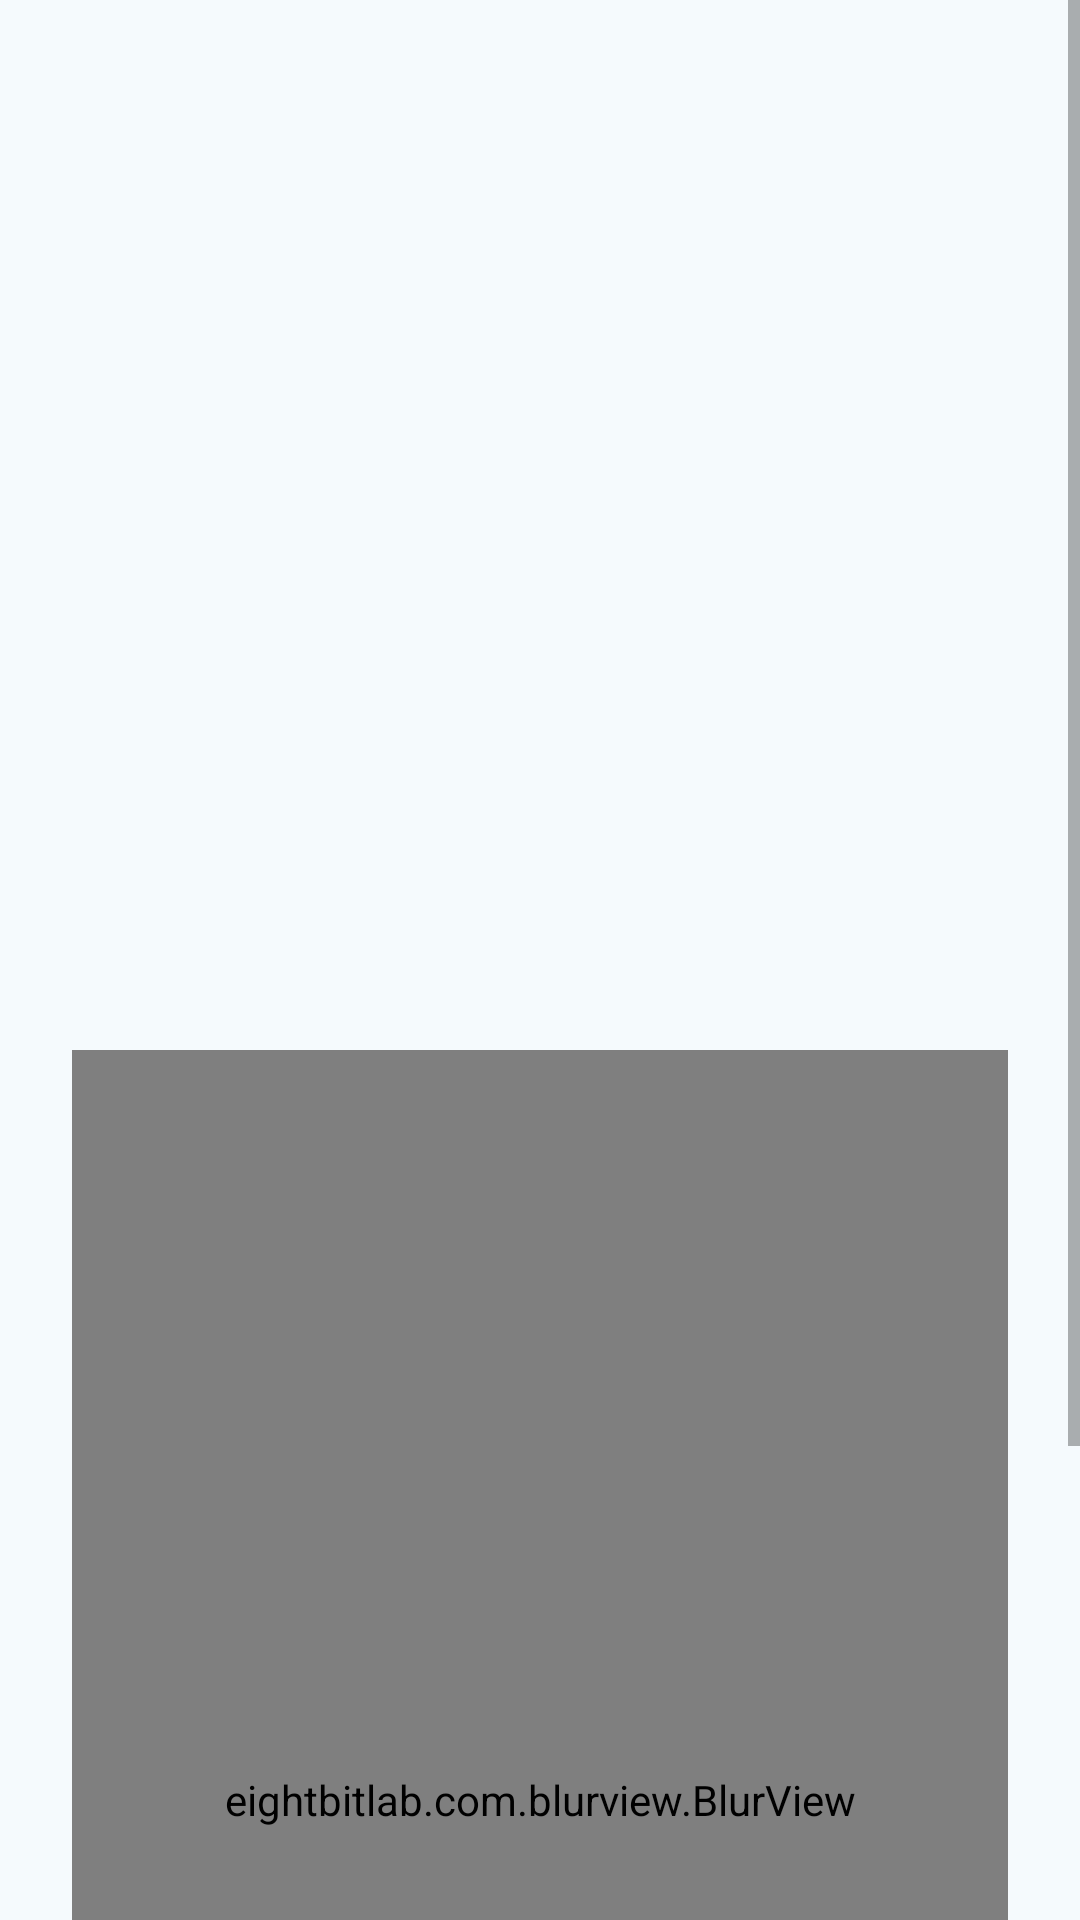

Here is an Android app screen rendered from its layout file. Give the layout XML and the strings, colors and styles it references.
<!-- AndroidManifest.xml: application theme Theme.TvAndMovies -->
<!-- res/layout/activity_movie_detail.xml -->
<?xml version="1.0" encoding="utf-8"?>
<androidx.constraintlayout.widget.ConstraintLayout xmlns:android="http://schemas.android.com/apk/res/android"
    xmlns:app="http://schemas.android.com/apk/res-auto"
    xmlns:tools="http://schemas.android.com/tools"
    android:id="@+id/main"
    android:layout_width="match_parent"
    android:layout_height="match_parent"
    android:background="@color/main_color"
    tools:context=".UI.activities.MovieDetailActivity">

    <ScrollView
        android:layout_width="match_parent"
        android:layout_height="match_parent">

        <androidx.constraintlayout.widget.ConstraintLayout
            android:layout_width="match_parent"
            android:layout_height="wrap_content"
            android:orientation="vertical">

            <ImageView
                android:id="@+id/MoviePoster"
                android:layout_width="0dp"
                android:layout_height="600dp"
                android:scaleType="centerCrop"
                app:layout_constraintEnd_toEndOf="parent"
                app:layout_constraintStart_toStartOf="parent"
                app:layout_constraintTop_toTopOf="parent"
                tools:srcCompat="@tools:sample/avatars" />

            <ImageView
                android:id="@+id/closeButton"
                android:layout_width="40dp"
                android:layout_height="55dp"
                android:layout_marginTop="30dp"
                android:layout_marginEnd="15dp"
                app:layout_constraintEnd_toEndOf="parent"
                app:layout_constraintHorizontal_bias="1.0"
                app:layout_constraintStart_toStartOf="parent"
                app:layout_constraintTop_toTopOf="parent"
                app:srcCompat="@drawable/close_button" />

            <eightbitlab.com.blurview.BlurView
                android:id="@+id/blurView"
                android:layout_width="0dp"
                android:layout_height="500dp"
                android:layout_margin="24dp"
                android:background="@drawable/window_blur"
                app:blurOverlayColor="#90000000"
                app:layout_constraintBottom_toBottomOf="@+id/MoviePoster"

                app:layout_constraintEnd_toEndOf="parent"
                app:layout_constraintStart_toStartOf="parent"
                app:layout_constraintTop_toBottomOf="@+id/MoviePoster"
                >

                <LinearLayout
                    android:id="@+id/detailsLayout"
                    android:layout_width="match_parent"
                    android:layout_height="wrap_content"
                    android:orientation="vertical"
                    android:padding="15dp">

                    <LinearLayout
                        android:layout_width="match_parent"
                        android:layout_height="match_parent"
                        android:layout_marginTop="30dp"
                        android:orientation="horizontal">

                        <TextView
                            android:id="@+id/movieDetailTitle"
                            android:layout_width="wrap_content"
                            android:layout_height="wrap_content"
                            android:layout_weight="1"
                            android:text="Title"
                            android:textColor="@color/white"
                            android:textSize="30sp"
                            android:textStyle="bold" />


                        <ImageView
                            android:layout_width="40dp"
                            android:layout_height="40dp"
                            android:scaleType="fitCenter"
                            app:srcCompat="@drawable/bookmark" />
                    </LinearLayout>

                    <androidx.recyclerview.widget.RecyclerView
                        android:id="@+id/movieGenre"
                        android:layout_width="wrap_content"
                        android:layout_height="wrap_content"
                        android:layout_gravity="center_horizontal"
                        android:paddingStart="8dp"
                        android:paddingEnd="8dp" />

                    <View
                        android:id="@+id/view"
                        android:layout_width="match_parent"
                        android:layout_height="3dp"
                        android:layout_marginTop="8dp"
                        android:layout_marginBottom="10dp"
                        android:background="@drawable/gradient" />

                    <LinearLayout
                        android:layout_width="match_parent"
                        android:layout_height="match_parent"
                        android:orientation="horizontal">

                        <TextView
                            android:id="@+id/movieDateAndTime"
                            android:layout_width="wrap_content"
                            android:layout_height="wrap_content"
                            android:text="2025 - 2 óra 10 perc"
                            android:textColor="@color/white"
                            android:layout_marginLeft="10dp"
                            />

                        <TextView
                            android:id="@+id/imdbText"
                            android:layout_width="wrap_content"
                            android:layout_height="wrap_content"
                            android:textColor="@color/white"
                            android:layout_weight="1"
                            android:gravity="end"
                            android:layout_marginRight="30dp"
                            android:text="IMDB"
                            />

                    </LinearLayout>

                    <TextView
                        android:layout_width="match_parent"
                        android:layout_height="wrap_content"
                        android:layout_marginTop="25dp"
                        android:layout_marginLeft="5dp"
                        android:text="Summary:"
                        android:textSize="18sp"
                        android:textColor="@color/white"
                        />
                    <TextView
                        android:id="@+id/summaryDescription"
                        android:layout_width="match_parent"
                        android:layout_height="wrap_content"
                        android:layout_marginTop="10dp"
                        android:layout_marginLeft="10dp"
                        android:text="Film összegzése"
                        android:textSize="15sp"
                        android:textColor="@color/white"
                        android:textStyle="normal"
                        android:justificationMode="inter_word"/>

                </LinearLayout>

            </eightbitlab.com.blurview.BlurView>
        </androidx.constraintlayout.widget.ConstraintLayout>
    </ScrollView>
</androidx.constraintlayout.widget.ConstraintLayout>
<!-- resources referenced by this layout -->
<resources>
  <color name="main_color">@color/core_bg_light</color>
  <color name="white">@color/core_white</color>
  <!-- drawable bookmark (drawable) -->
  <vector xmlns:android="http://schemas.android.com/apk/res/android"
      android:width="24dp"
      android:height="24dp"
      android:viewportWidth="960"
      android:viewportHeight="960">
    <path
        android:pathData="M684.54,360 L600,275.46l27.54,-28.54 57,57 141,-142 28.54,28.54L684.54,360ZM240,780v-555.38q0,-27.62 18.5,-46.12Q277,160 304.62,160L520,160v40L304.62,200q-9.24,0 -16.93,7.69 -7.69,7.69 -7.69,16.93L280,718l200,-86 200,86v-278h40v340L480,676.92 240,780ZM280,200h240,-240Z"
        android:fillColor="#FFFFFF"/>
  </vector>
  <!-- drawable gradient (drawable) -->
  <?xml version="1.0" encoding="utf-8"?>
  <selector xmlns:android="http://schemas.android.com/apk/res/android">
      <item>
          <shape android:shape="rectangle">
              <gradient android:startColor="#00ffffff" android:centerColor="#90ffffff"
                  android:endColor="#00ffffff"/>
          </shape>
      </item>
  </selector>
  <style name="Theme.TvAndMovies" parent="Base.Theme.TvAndMovies" />
  <color name="core_bg_light">#f5fafd</color>
  <color name="core_white">#FFFFFFFF</color>
  <style name="Base.Theme.TvAndMovies" parent="Theme.MaterialComponents.DayNight.NoActionBar">
          
  
          <item name="colorPrimary">@color/main_color</item>
          <item name="colorPrimaryVariant">@color/main_color</item>
          <item name="colorOnPrimary">@color/white</item>
  
          <item name="colorSecondary">@color/secondary</item>
          <item name="colorSecondaryVariant">@color/secondary</item>
          <item name="colorOnSecondary">@color/black</item>
  
          <item name="android:windowLightStatusBar">true</item>
      </style>
  <color name="secondary">@color/core_gray_800</color>
  <color name="black">@color/core_black</color>
  <color name="core_gray_800">#373737</color>
  <color name="core_black">#FF000000</color>
</resources>
